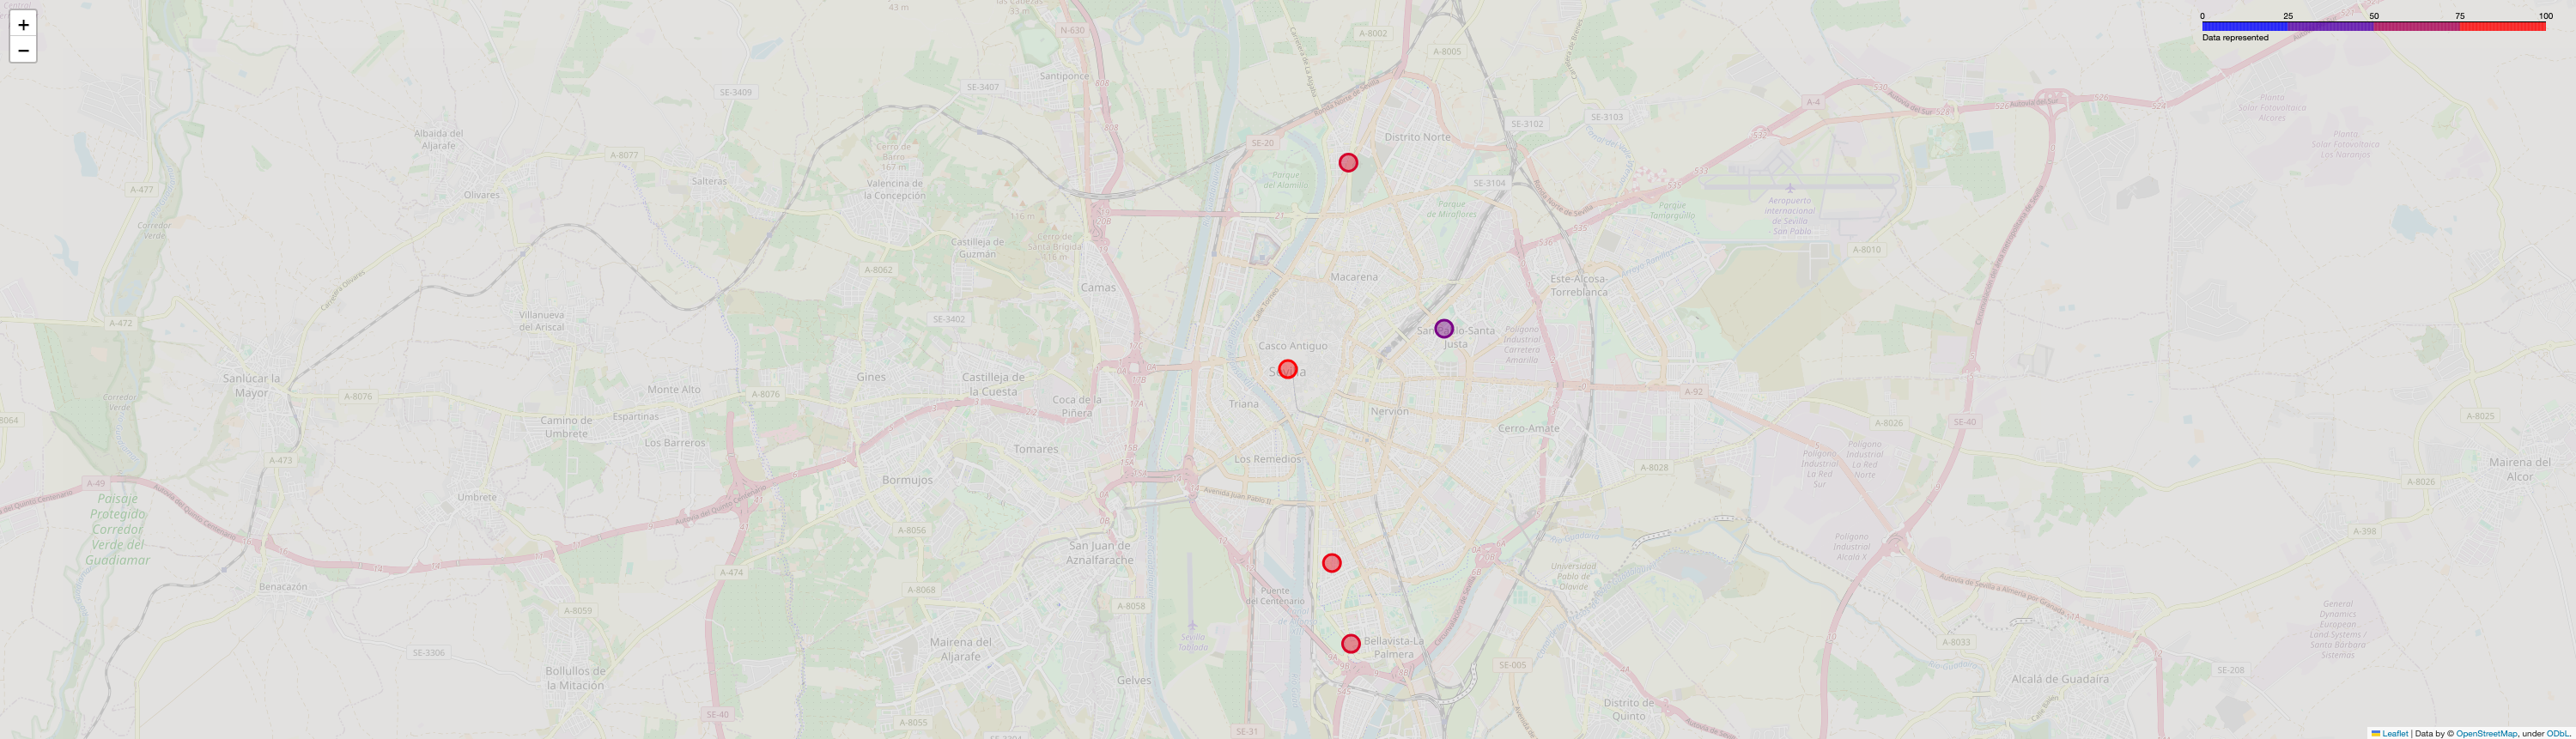

Values plotted in this chart, from the file beside it:
station_id, t, value
1, 12, 53.75
15, 12, 40.62
26, 12, 86.67
99, 12, 91.67
109, 12, 82.5
